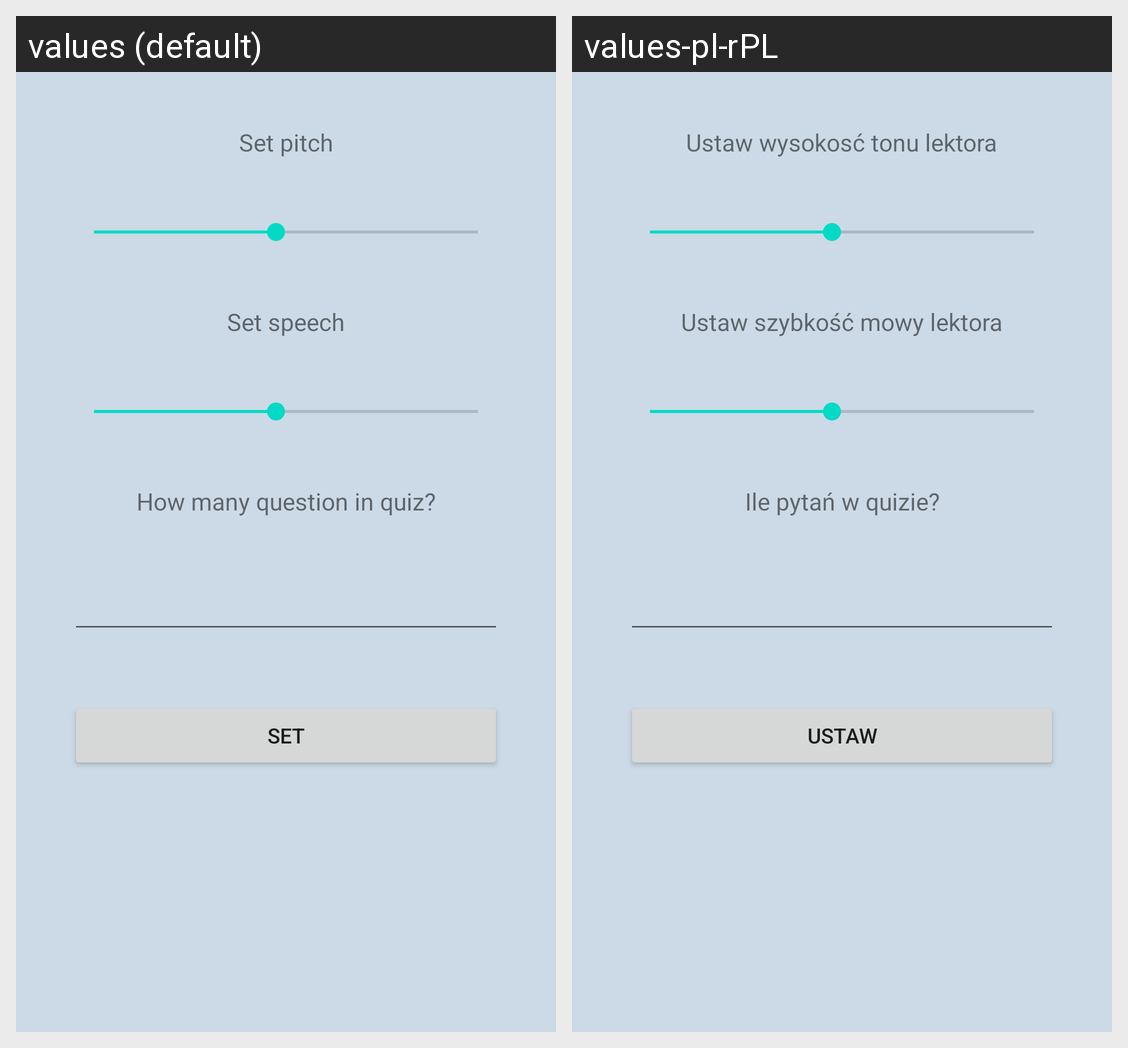

Strings drawn on this Android screen and how each of the app's shown locales translates them:
Android screen res/layout/activity_ustawienia.xml rendered under 2 locales, left to right: values (default), values-pl-rPL. Device: Nexus 5 (rendered at 1080×1920; each locale shown at half size, 540×960, under a caption strip naming it); theme AppTheme.
Strings drawn on this screen, with the default value and each locale's value (text and hints the layout hard-codes, and strings that could not be matched under every locale, appear in the picture but are not listed):

pitch
  values: Set pitch
  values-pl-rPL: Ustaw wysokosć tonu lektora

speed
  values: Set speech
  values-pl-rPL: Ustaw szybkość mowy lektora

how_many_question_in_quiz
  values: How many question in quiz?
  values-pl-rPL: Ile pytań w quizie?

setting_button
  values: Set
  values-pl-rPL: Ustaw
